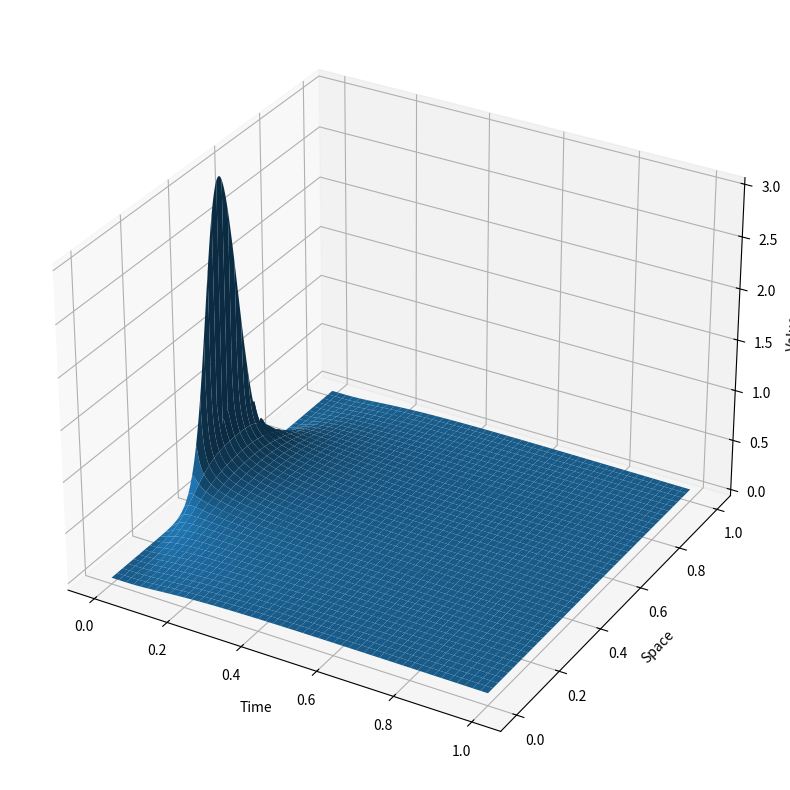
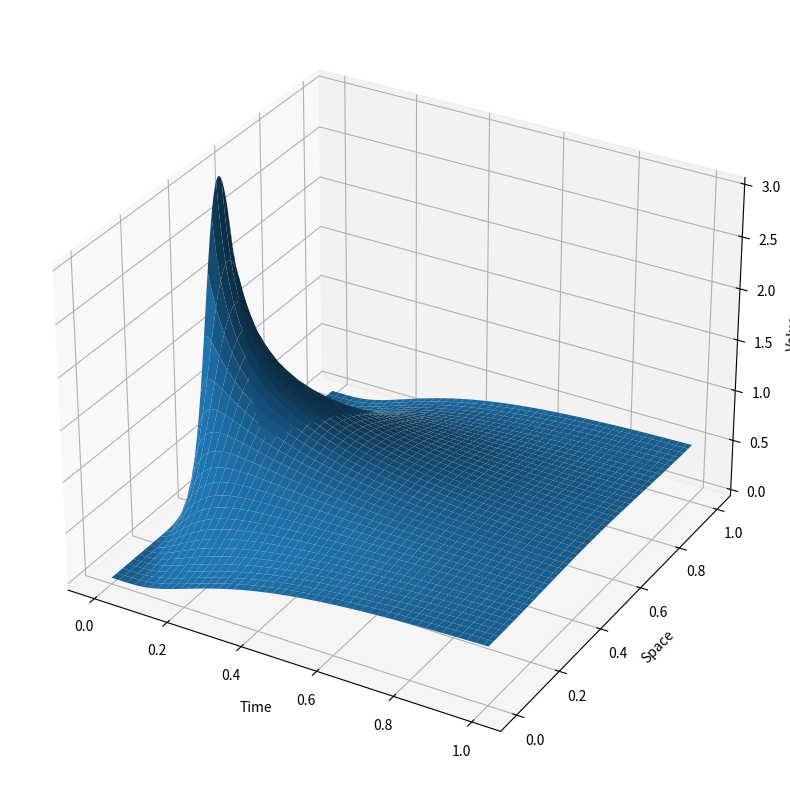

Write Python code to recreate these figures, in order.
import numpy as np
import math
import scipy.linalg as la
import matplotlib.pyplot as plt
import scipy
from mpl_toolkits.mplot3d import Axes3D
# %matplotlib widget


def plot3D(Y, Xgrid, tgrid):
     T, X = np.meshgrid(np.transpose(tgrid), Xgrid)

     # Create a 3D plot
     fig = plt.figure(figsize=(10, 10))  # You can adjust the size as needed
     ax = fig.add_subplot(111, projection='3d')
     ax.plot_surface(T, X, np.transpose(Y))

     ax.set_xlabel('Time')
     ax.set_ylabel('Space')
     ax.set_zlabel('Value')

     plt.show()

def pulse(x):
    return 3*np.exp(-100*(x-0.5)**2)

def LWsolver(g0, N, M, d):
    deltaX = 1/N  # rumssteg från x0 till xN-1
    dt = 1/M  # tidsteg från t0 till tN
    Xgrid = np.linspace(0, 1, N+1)
    tgrid = np.linspace(0, 1, M+1)

    T = la.toeplitz([-2, 1] + [0] * (N-1)) ##Skapar en Toeplitz matris för disc av andraderivatan spatiallt  
    T[-1,0] = 1
    T[0,-1] = 1
    T = T/deltaX**2
    
    Xop = d*T*dt/2 
    op = np.linalg.inv(np.eye(N+1)-Xop)@(np.eye(N+1)+Xop)  

    Y = np.zeros((M+1, N+1)) #Första värdet är tidssteget, andra är x-steget.
    Y[0,:] = g0 #Sätter initialvärden
    u = np.zeros_like(Y)
    u[0,:] = g0
    LW = np.zeros(N+1)

    for n in range(M):
        Y[n+1,:] = op@np.transpose(Y[n, :])
        for j in range(N+1):
            if j == N:
                LW[j] = u[n,j] + (dt*u[n,j]*(u[n,0]-u[n,j-1])/(2*deltaX)) - (dt**2/(2*deltaX**2))*(u[n,0]-2*u[n,j]+u[n,j-1])*u[n,j]**2
            else:
                LW[j] = u[n,j] + (dt*u[n,j]*(u[n,j+1]-u[n,j-1])/(2*deltaX)) - (dt**2/(2*deltaX**2))*(u[n,j+1]-2*u[n,j]+u[n,j-1])*u[n,j]**2 #ingen matris
        u[n+1,:] = np.linalg.inv(np.eye(N+1)-Xop)@np.transpose(LW) + Y[n+1,:]
        #Y[i+1,-1] = Y[i+1,0]
    return Y, Xgrid, tgrid

def LW(U, dt, dx):
    unew = np.zeros_like(U)
    N = len(U)
    for n in range(N):
        S = (U[n-1]-U[(n+1)%N])/(dx*2)   # Modulus för när vi går out-of-bounds 
        T = (U[n-1]-2*U[n]-U[(n+1)%N])/(dx**2)
           
        unew[n] = U[n] + dt*U[n]*S + ((dt)**2)/2*(U[n]**2)*T  
    
    return unew 

def LWsolver2(g0, N, M, d):
    deltaX = 1/N  # rumssteg från x0 till xN-1
    dt = 1/M  # tidsteg från t0 till tN
    Xgrid = np.linspace(0, 1, N+1)
    tgrid = np.linspace(0, 1, M)
    T = la.toeplitz([-2, 1] + [0] * (N-1)) ##Skapar en Toeplitz matris för disc av andraderivatan spatiallt  
    T[-1,0] = 1
    T[0,-1] = 1
    T = T/deltaX**2
    U = np.zeros((M,N+1))

    U[0,:] = g0
    for i in range(M-1):
        U[i+1,:] = np.linalg.inv(np.eye(N+1) - dt/2 * d * T)@(np.transpose(LW(U[i,:],dt,deltaX)) + dt/2 * d * T@np.transpose(U[i,:]))

    #print(U)
    return U, Xgrid, tgrid
                

    


    




d = 0.1
N, M = 300, 1000

g0 = pulse(np.linspace(0, 1, N+1))

Y, Xgrid, tgrid = LWsolver2(g0, N, M, d)
plot3D(Y, Xgrid, tgrid)
Y, Xgrid, tgrid = LWsolver(g0, N, M, d)
plot3D(Y, Xgrid, tgrid)


